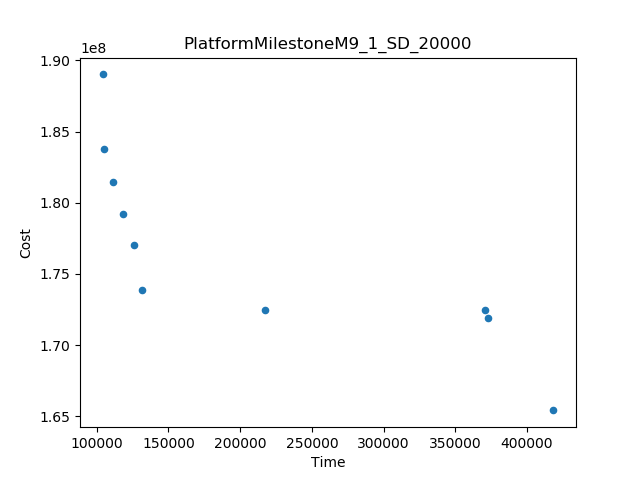

Values plotted in this chart, from the file beside it:
Time, Cost
418413, 1.6542186841552195E8
104128, 1.8901195123241678E8
217163, 1.7245315055669203E8
370916, 1.7245079557434556E8
131769, 1.7388168637088102E8
372562, 1.7189246685870287E8
104905, 1.837810677732541E8
125887, 1.7706168961167753E8
111563, 1.814370426164745E8
118197, 1.7920093430316484E8
